Image classification data set "oil_palm_fruit" (Hartinidamanik/OilPalm_Research on GitHub). Class labels (4): overripe, ripe, underripe, unripe.

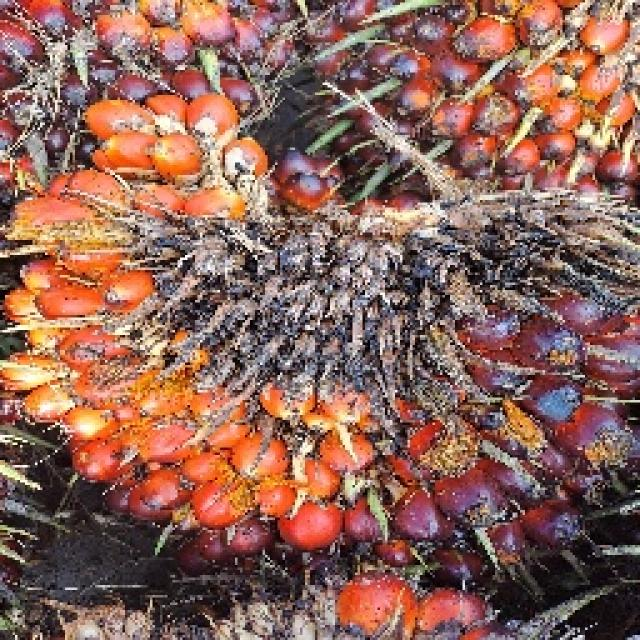
Label: ripe

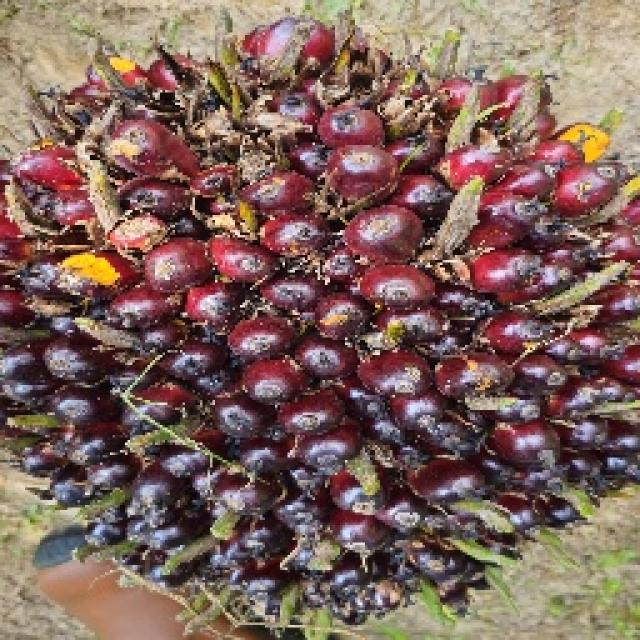
Label: unripe

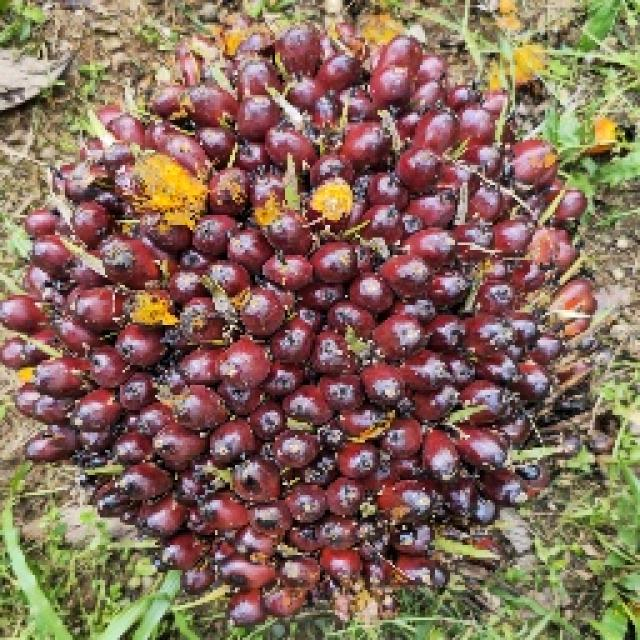
Label: underripe

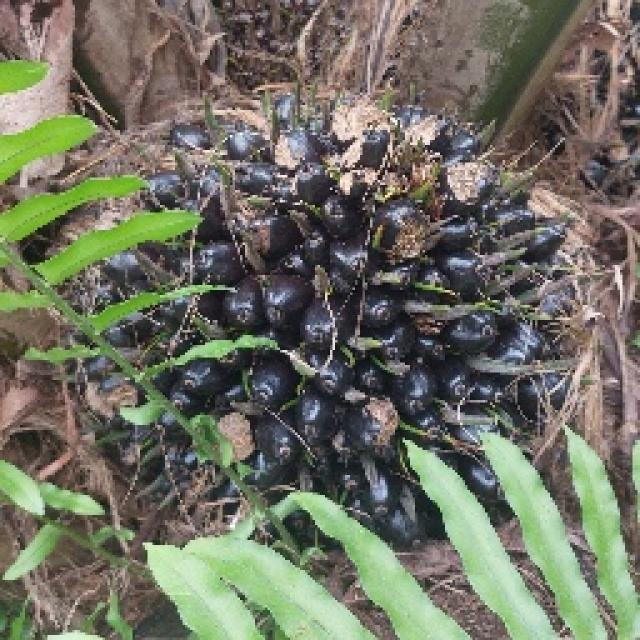
Label: unripe

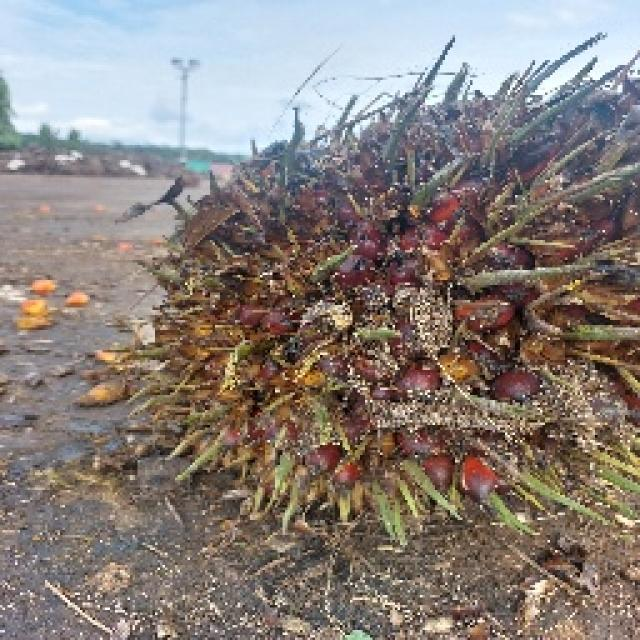
Label: overripe

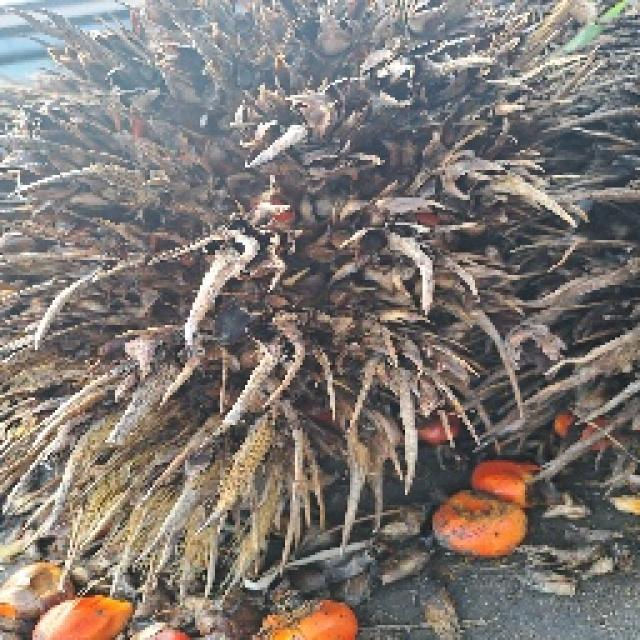
Label: overripe
